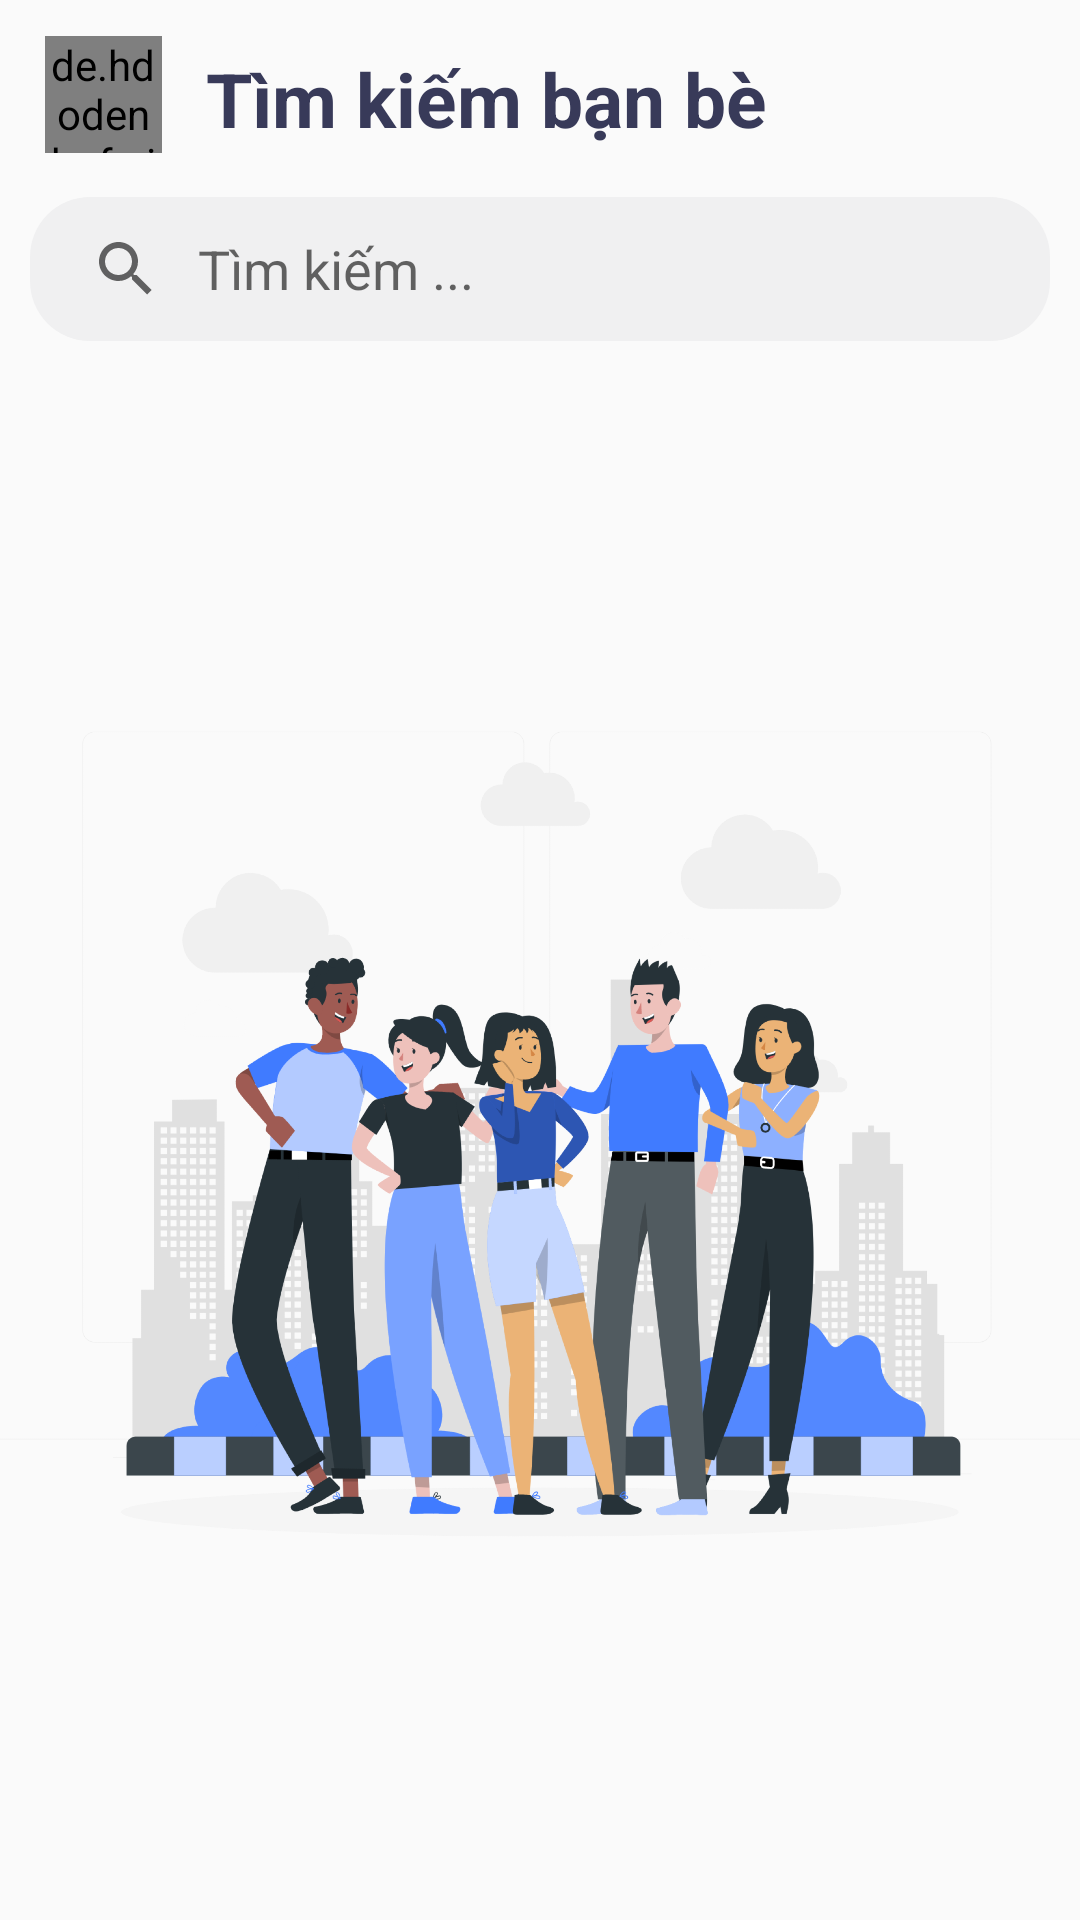

This screen was rendered from an Android layout file. Write that file and the resources it references.
<!-- AndroidManifest.xml: application theme Theme.AppCompat.DayNight.NoActionBar -->
<!-- res/layout/fragment_friends.xml -->
<?xml version="1.0" encoding="utf-8"?>
<androidx.constraintlayout.widget.ConstraintLayout xmlns:android="http://schemas.android.com/apk/res/android"
    xmlns:app="http://schemas.android.com/apk/res-auto"
    xmlns:tools="http://schemas.android.com/tools"
    android:layout_width="match_parent"
    android:layout_height="match_parent"
    tools:context=".views.FriendsFragment" >

    <de.hdodenhof.circleimageview.CircleImageView
        android:id="@+id/imgProject"
        android:layout_width="39dp"
        android:layout_height="39dp"
        android:layout_marginStart="15dp"
        android:layout_marginTop="12dp"
        android:scaleType="centerCrop"
        app:riv_corner_radius="16dp"
        android:src="@drawable/testava"
        app:layout_constraintStart_toStartOf="parent"
        app:layout_constraintTop_toTopOf="parent" />


    <TextView
        android:id="@+id/textView11"
        android:layout_width="wrap_content"
        android:layout_height="wrap_content"
        android:layout_marginTop="16dp"
        android:text="@string/text_search_friends"
        android:textColor="@color/black"
        android:textSize="25sp"
        android:textStyle="bold"
        app:layout_constraintEnd_toEndOf="parent"
        app:layout_constraintHorizontal_bias="0.123"
        app:layout_constraintStart_toEndOf="@+id/imgProject"
        app:layout_constraintTop_toTopOf="parent" />

    <androidx.appcompat.widget.SearchView
        android:id="@+id/search_view"
        android:layout_width="0dp"
        android:layout_height="wrap_content"
        android:layout_marginLeft="10dp"
        android:layout_marginRight="10dp"
        android:layout_marginTop="16dp"
        app:queryBackground="@android:color/transparent"
        android:background="@drawable/search_view_bg"
        app:iconifiedByDefault="false"
        app:layout_constraintEnd_toEndOf="parent"
        app:layout_constraintHorizontal_bias="0.0"
        app:layout_constraintStart_toStartOf="parent"
        app:layout_constraintTop_toBottomOf="@+id/textView11"
        app:queryHint="@string/text_search" />

    <FrameLayout
        android:id="@+id/FrameLayout"
        android:layout_width="0dp"
        android:layout_height="0dp"
        android:layout_marginTop="15dp"
        app:layout_constraintBottom_toBottomOf="parent"
        app:layout_constraintEnd_toEndOf="parent"
        app:layout_constraintStart_toStartOf="parent"
        app:layout_constraintTop_toBottomOf="@+id/search_view">

        <ImageView
            android:id="@+id/imgFriends"
            android:layout_width="match_parent"
            android:layout_height="match_parent"
            android:src="@drawable/andfriends"
            android:scaleType="fitCenter"
            android:visibility="visible"

            />

        <androidx.recyclerview.widget.RecyclerView
            android:id="@+id/recyclerViewFriends"
            android:layout_width="match_parent"
            android:layout_height="match_parent"
            android:layout_marginStart="5dp"
            android:layout_marginBottom="5dp"
            android:nestedScrollingEnabled="true"
             />

    </FrameLayout>

</androidx.constraintlayout.widget.ConstraintLayout>
<!-- resources referenced by this layout -->
<resources>
  <color name="black">#383A59</color>
  <!-- drawable andfriends: png bitmap (drawable, 446028 bytes) -->
  <!-- drawable search_view_bg (drawable) -->
  <?xml version="1.0" encoding="utf-8"?>
  <shape xmlns:android="http://schemas.android.com/apk/res/android">
  
  
  
  
      <corners android:radius ="20dp"/>
      <solid android:color="#F0F0F1"/>
  </shape>
  <!-- drawable testava: jpg bitmap (drawable, 239862 bytes) -->
  <string name="text_search">Tìm kiếm ...</string>
  <string name="text_search_friends">Tìm kiếm bạn bè</string>
</resources>
